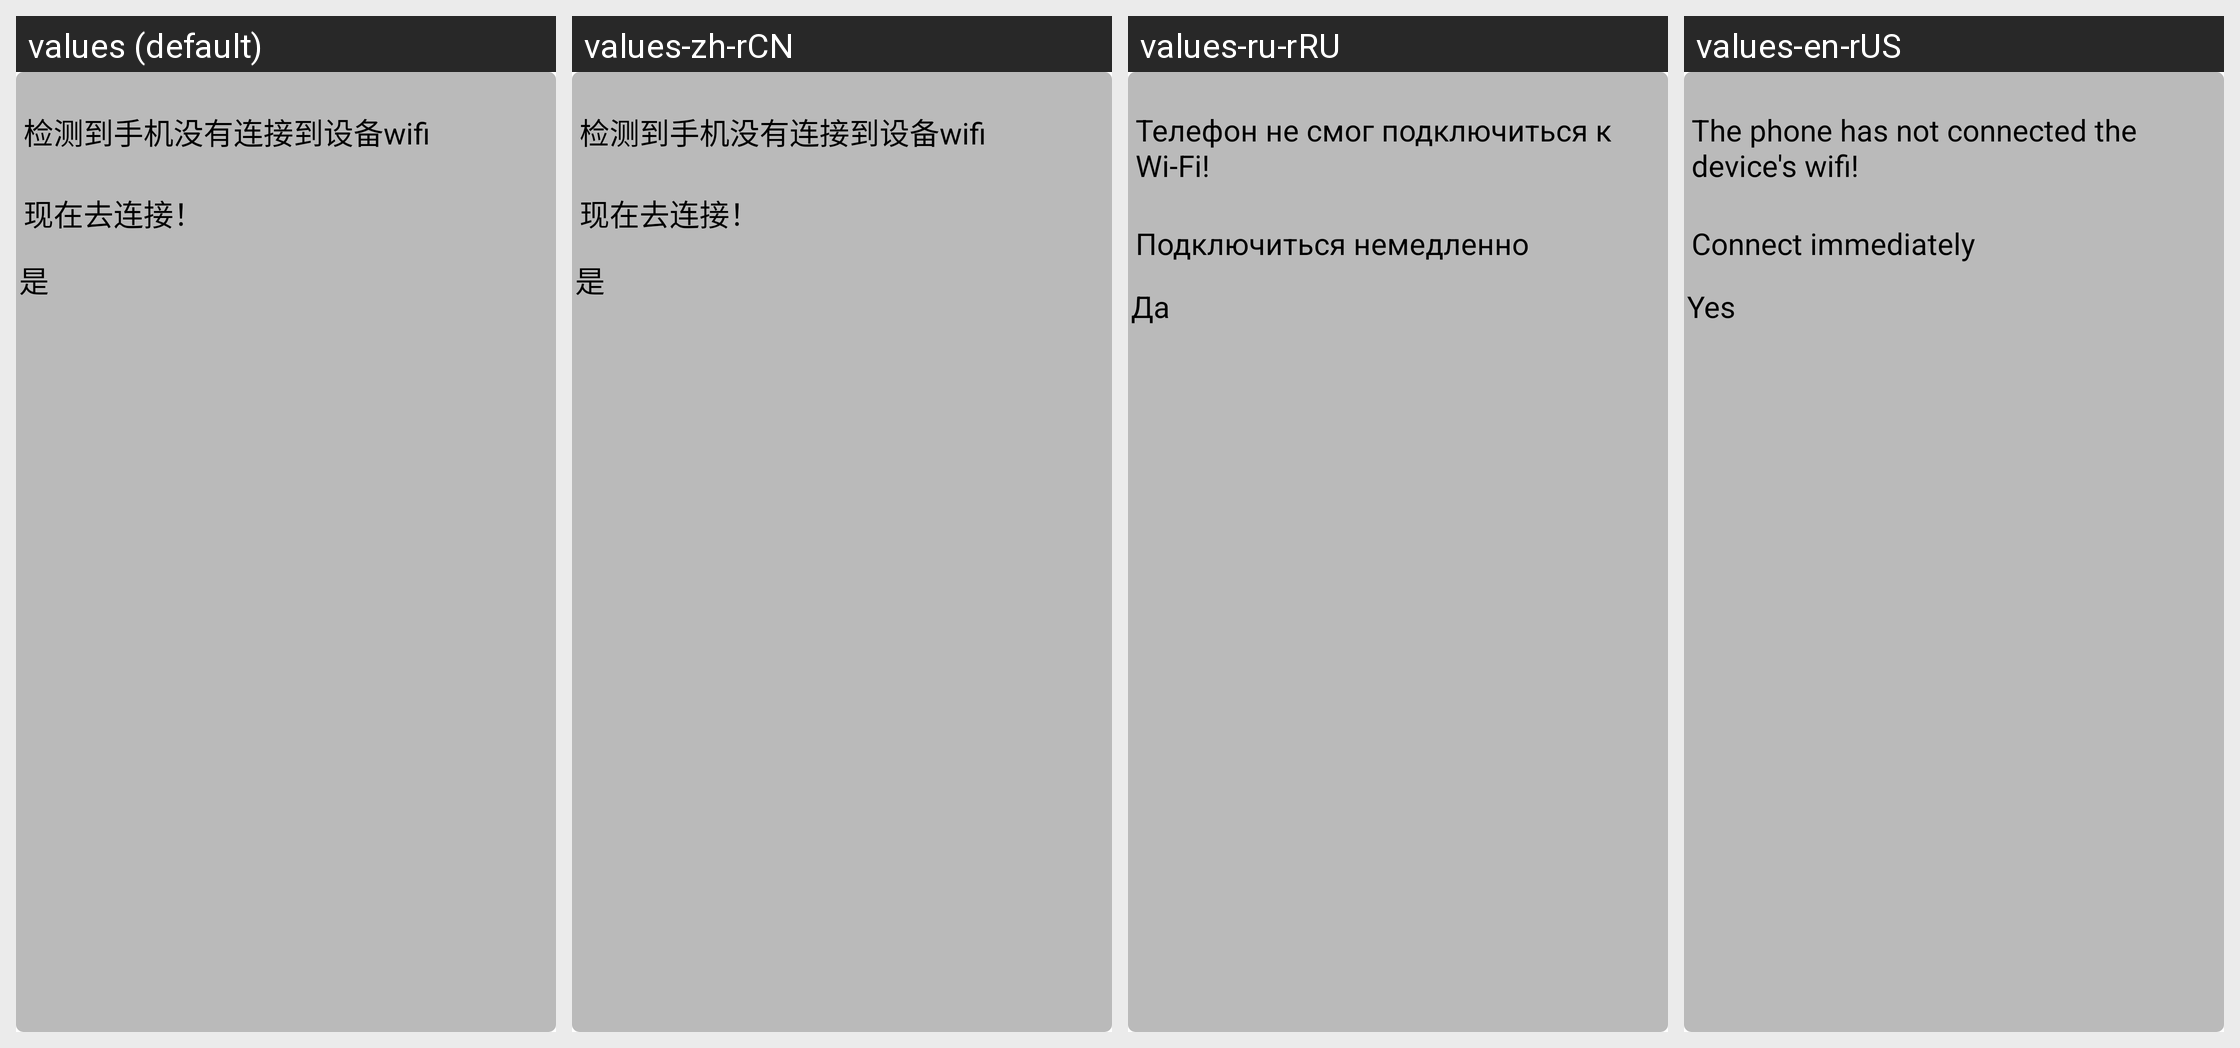

Strings drawn on this Android screen and how each of the app's shown locales translates them:
Android screen res/layout/wifi_dialog.xml rendered under 4 locales, left to right: values (default), values-zh-rCN, values-ru-rRU, values-en-rUS. Device: Nexus 5 (rendered at 1080×1920; each locale shown at half size, 540×960, under a caption strip naming it); theme AppTheme.
Other locales in the repository, not shown: values-af, values-bs-rBA, values-ca, values-en, values-fr, values-fr-rCA, values-gl-rES, values-it, values-ru, values-sr, values-sv, values-zh.
Strings drawn on this screen, with the default value and each locale's value (text and hints the layout hard-codes, and strings that could not be matched under every locale, appear in the picture but are not listed):

detect_wifi
  values: 检测到手机没有连接到设备wifi
  values-zh-rCN: 检测到手机没有连接到设备wifi
  values-ru-rRU: Телефон не смог подключиться к Wi-Fi!
  values-en-rUS: The phone has not connected the device's wifi!

connect_now
  values: 现在去连接！
  values-zh-rCN: 现在去连接！
  values-ru-rRU: Подключиться немедленно
  values-en-rUS: Connect immediately

yes
  values: 是
  values-zh-rCN: 是
  values-ru-rRU: Да
  values-en-rUS: Yes
